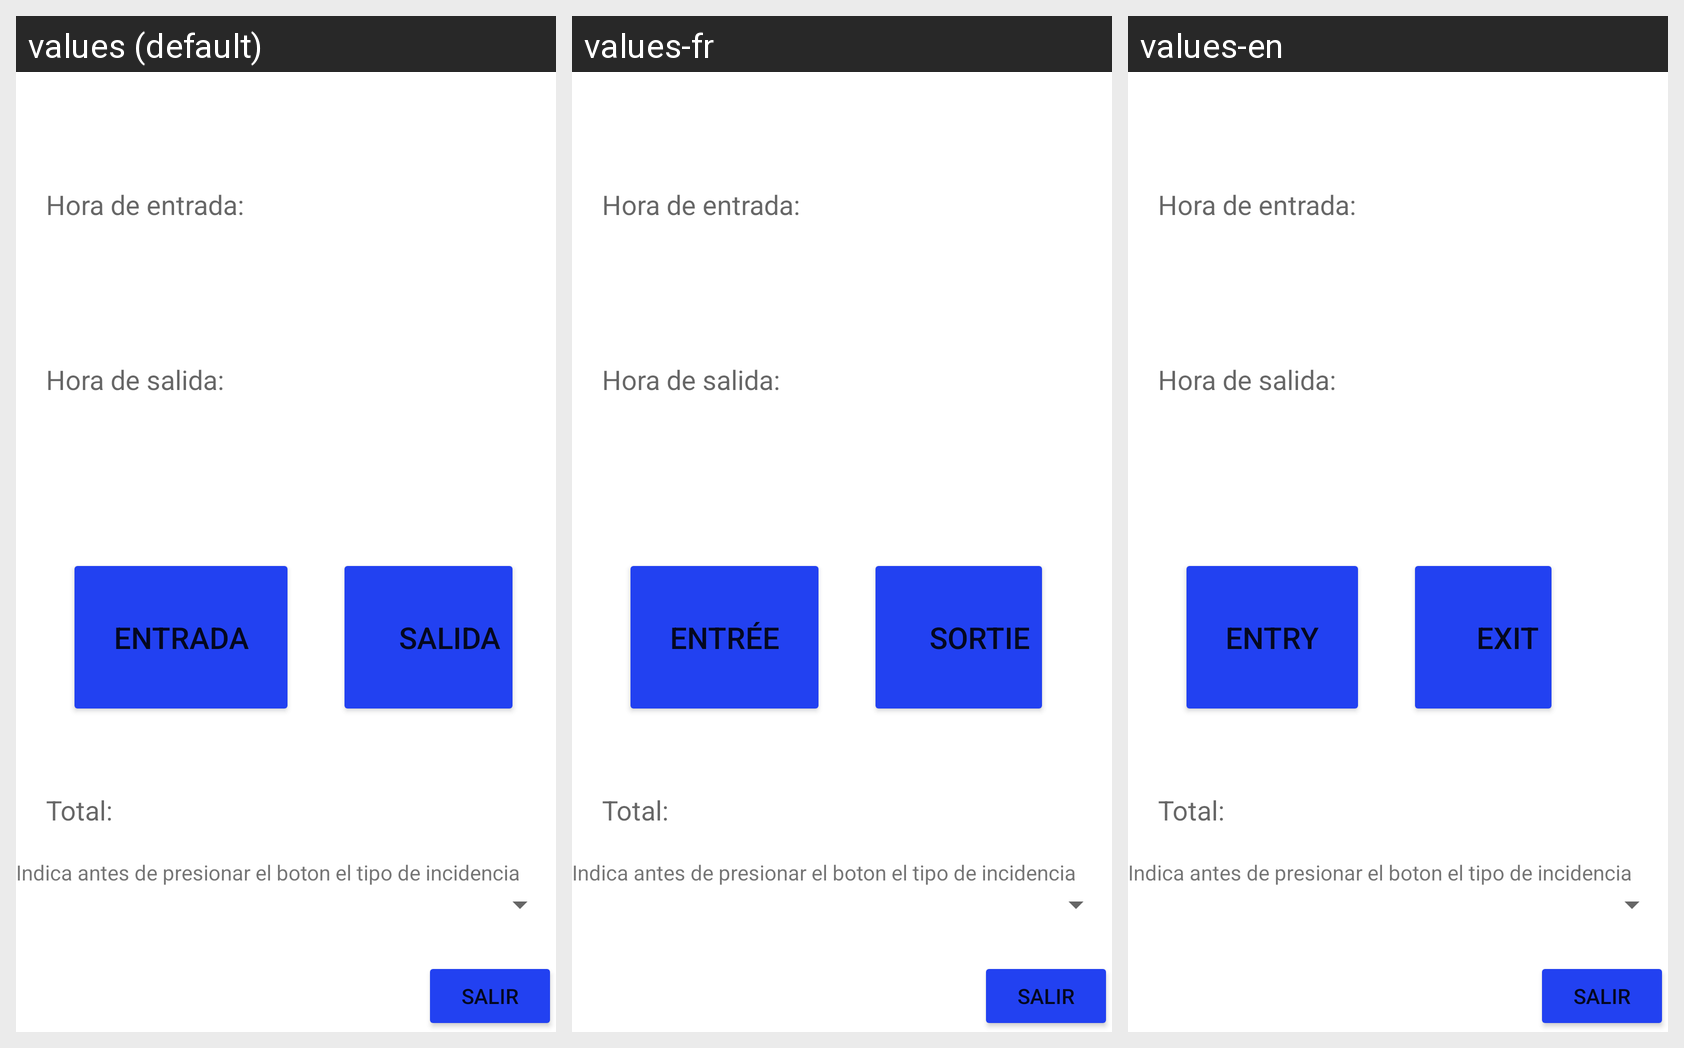

Translations of the strings shown on this Android screen, per locale in the grid:
Android screen res/layout/activity_main.xml rendered under 3 locales, left to right: values (default), values-fr, values-en. Device: Nexus 5 (rendered at 1080×1920; each locale shown at half size, 540×960, under a caption strip naming it); theme Theme.CalculadorHoras.
Strings drawn on this screen, with the default value and each locale's value (text and hints the layout hard-codes, and strings that could not be matched under every locale, appear in the picture but are not listed):

entrada
  values: Entrada
  values-fr: Entrée
  values-en: Entry

salida
  values: Salida
  values-fr: Sortie
  values-en:  Exit

IndicaAntesBoton
  values: Indica antes de presionar el boton el tipo de incidencia
  values-fr: Indica antes de presionar el boton el tipo de incidencia  [not translated; the default value is used]
  values-en: Indica antes de presionar el boton el tipo de incidencia  [not translated; the default value is used]
